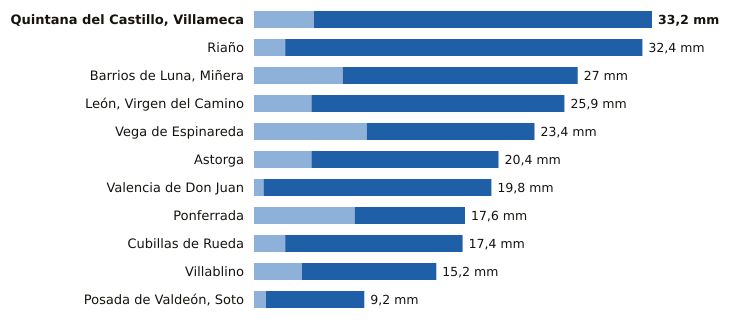

The table this chart was drawn from, first rows:
estacion, provincia, indicativo, mm_6_dias_anteriores, mm_hoy, mm_7_dias, horas_de_hoy
Quintana del Castillo, Villameca, León, 2728B, 5.0, 28.2, 33.2, 16
Riaño, León, 2624C, 2.6, 29.8, 32.4, 18
Barrios de Luna, Miñera, León, 2701D, 7.4, 19.6, 27.0, 15
León, Virgen del Camino, León, 2661, 4.8, 21.1, 25.9, 18
Vega de Espinareda, León, 1561I, 9.4, 14.0, 23.4, 17
Astorga, León, 2734D, 4.8, 15.6, 20.4, 18
Valencia de Don Juan, León, 2664B, 0.8, 19.0, 19.8, 17
Ponferrada, León, 1549, 8.4, 9.2, 17.6, 18
Cubillas de Rueda, León, 2626Y, 2.6, 14.8, 17.4, 15
Villablino, León, 1541B, 4.0, 11.2, 15.2, 17
Posada de Valdeón, Soto, León, 1178Y, 1.0, 8.2, 9.2, 18
